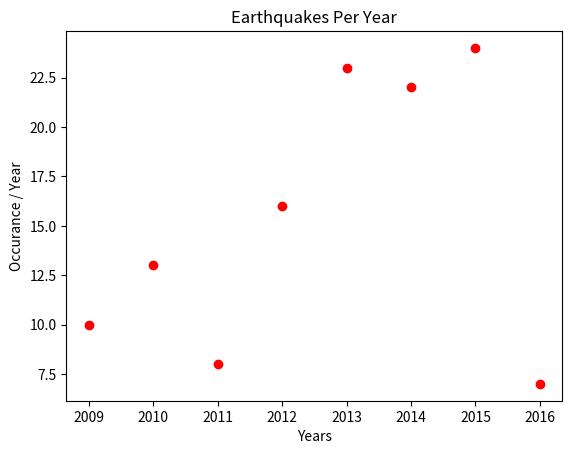

Write Python code to recreate this figure.

# Importing matplotlib and elements
from matplotlib import pyplot as plt
# Providing Rough data
Years = [2009, 2010, 2011, 2012, 2013, 2014, 2015, 2016]
EarthQuakes = [10, 13, 8, 16, 23, 22, 24, 7]
plt.scatter(Years, EarthQuakes, color='Red')
# Title
plt.title('Earthquakes Per Year')
# Labels
plt.xlabel('Years')
plt.ylabel('Occurance / Year')
# Ticks @ x-axis (Years)
plt.xticks([i for i in Years], Years)
plt.show()
